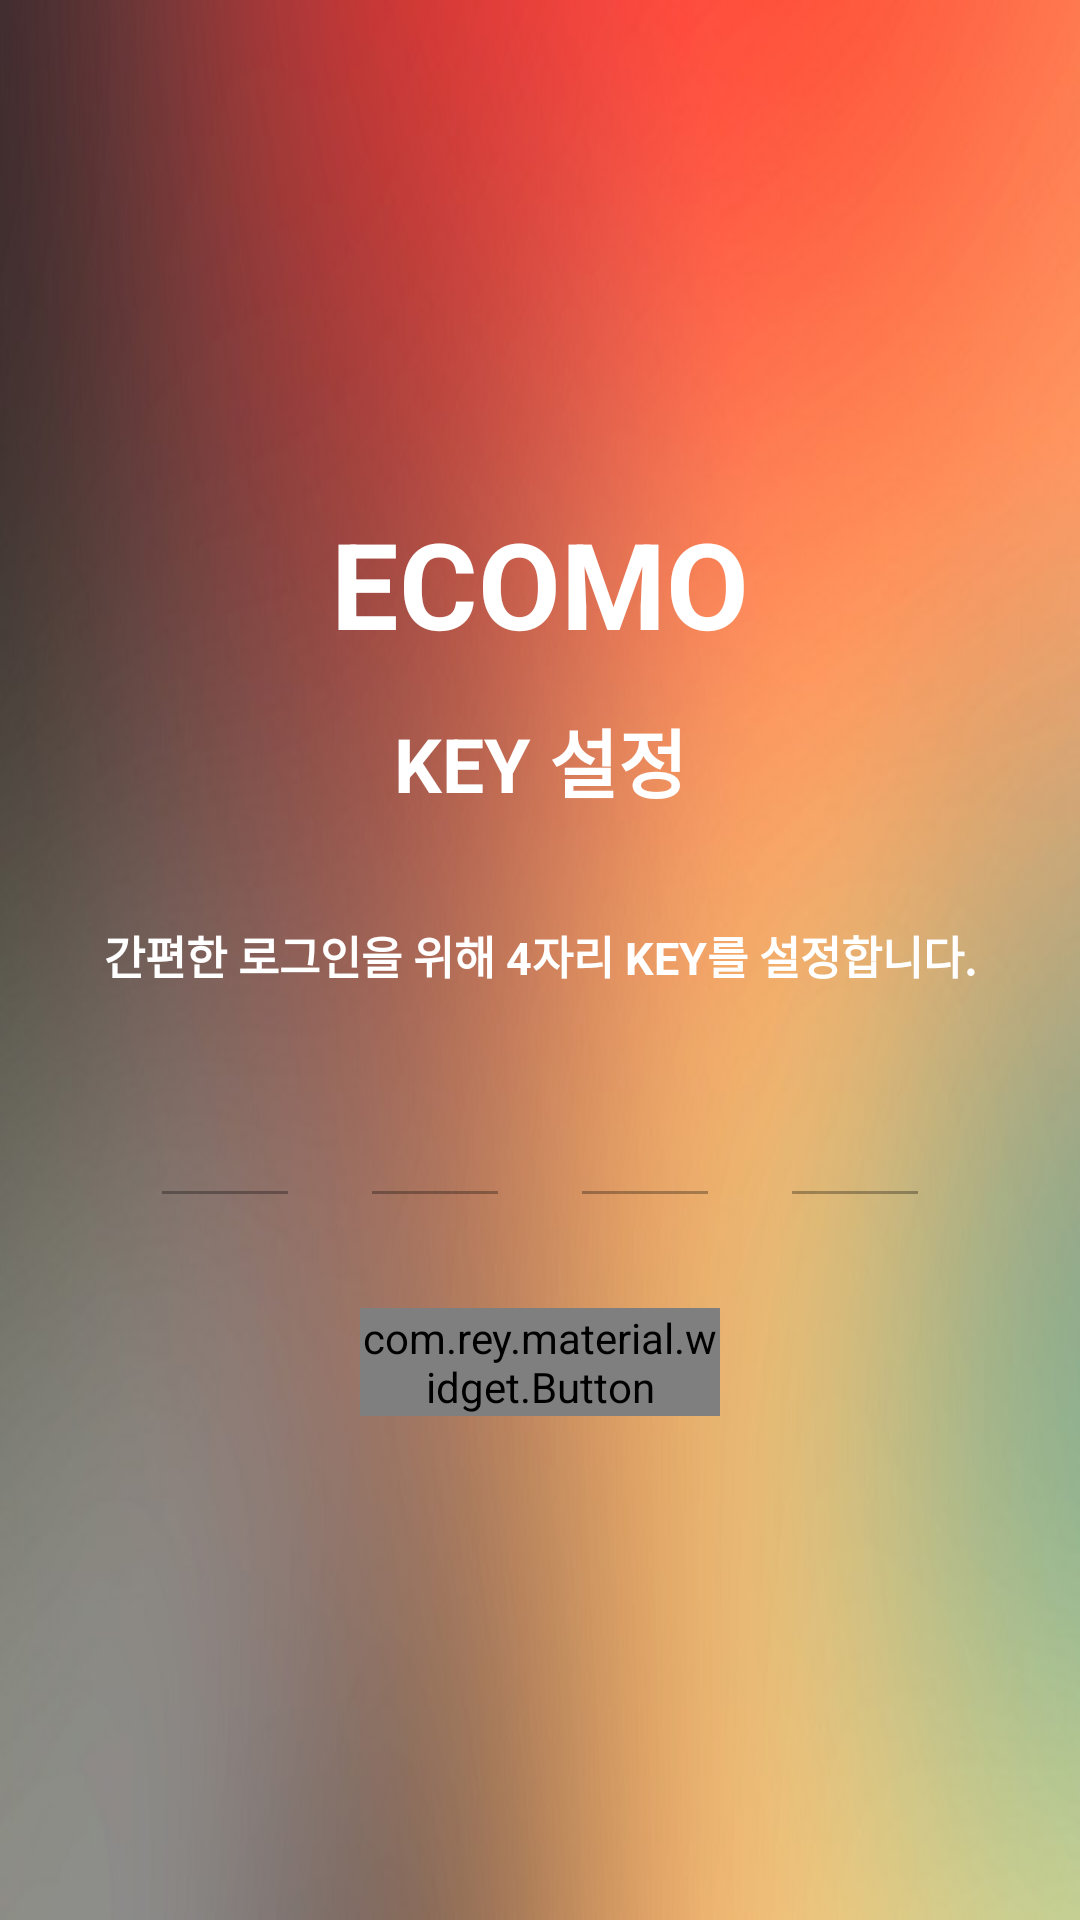

Android layout source for this screen:
<!-- AndroidManifest.xml: application theme AppTheme -->
<!-- res/layout/key_set.xml -->
<?xml version="1.0" encoding="utf-8"?>
<LinearLayout
    xmlns:android="http://schemas.android.com/apk/res/android"
    android:orientation="vertical"
    android:layout_width="match_parent"
    android:layout_height="match_parent"
    android:background="@drawable/maron1"
    android:gravity="center">

    <TextView
        android:layout_width="wrap_content"
        android:layout_height="wrap_content"
        android:id="@+id/header1"
        android:layout_alignParentTop="true"
        android:layout_centerHorizontal="true"
        android:textSize="40sp"
        android:textStyle="bold"
        android:singleLine="true"
        android:textColor="#ffffff"
        android:text="ECOMO" />

    <TextView
        android:layout_width="300sp"
        android:layout_height="45sp"
        android:id="@+id/input_id_find_pwd"
        android:inputType="text"
        android:textSize="25sp"
        android:textStyle="bold"
        android:text="KEY 설정"
        android:layout_margin="10sp"
        android:textColor="#ffffff"
        android:gravity="center" />

    <TextView
        android:layout_width="300sp"
        android:layout_height="45sp"
        android:inputType="text"
        android:textSize="15sp"
        android:textStyle="bold"
        android:text="간편한 로그인을 위해 4자리 KEY를 설정합니다."
        android:layout_margin="10sp"
        android:textColor="#ffffff"
        android:gravity="center" />

    <LinearLayout
        android:layout_width="fill_parent"
        android:layout_height="wrap_content"
        android:orientation="horizontal"
        android:gravity="center">
        <EditText
            android:layout_width="50sp"
            android:layout_height="45sp"
            android:id="@+id/input_set_key1"
            android:inputType="numberPassword"
            android:alpha="0.5"
            android:maxLength="1"
            android:layout_margin="10sp"
            android:textColorHint="#ffffff"
            android:gravity="center"/>
        <EditText
            android:layout_width="50sp"
            android:layout_height="45sp"
            android:id="@+id/input_set_key2"
            android:inputType="numberPassword"
            android:alpha="0.5"
            android:maxLength="1"
            android:layout_margin="10sp"
            android:textColorHint="#ffffff"
            android:gravity="center"/>
        <EditText
            android:layout_width="50sp"
            android:layout_height="45sp"
            android:id="@+id/input_set_key3"
            android:inputType="numberPassword"
            android:alpha="0.5"
            android:maxLength="1"
            android:layout_margin="10sp"
            android:textColorHint="#ffffff"
            android:gravity="center"/>
        <EditText
            android:layout_width="50sp"
            android:layout_height="45sp"
            android:id="@+id/input_set_key4"
            android:inputType="numberPassword"
            android:alpha="0.5"
            android:maxLength="1"
            android:layout_margin="10sp"
            android:textColorHint="#ffffff"
            android:gravity="center"/>

    </LinearLayout>


    <com.rey.material.widget.Button
        style="@style/FlatWaveColorButtonRippleStyle"
        android:id="@+id/key_set_btn"
        android:layout_width="120sp"
        android:layout_height="@dimen/bt_height"
        android:layout_marginTop="20dp"
        android:textColor="#FF000000"
        android:textAppearance="@style/Base.TextAppearance.AppCompat.Button"
        android:text="KEY 생성"/>
</LinearLayout>
<!-- resources referenced by this layout -->
<resources>
  <dimen name="bt_height">36dp</dimen>
  <!-- drawable maron1: jpg bitmap (drawable-xhdpi, 38295 bytes) -->
  <style name="FlatWaveColorButtonRippleStyle" parent="Material.Drawable.Ripple.Wave.Light">
          <item name="android:background">@null</item>
          <item name="rd_rippleColor">#902DA0FF</item>
          <item name="rd_cornerRadius">4dp</item>
      </style>
  <style name="AppTheme" parent="Base.Theme.AppCompat.Light.DarkActionBar">
          <item name="windowActionBar">false</item>
          <item name="windowNoTitle">true</item>
          
      </style>
</resources>
